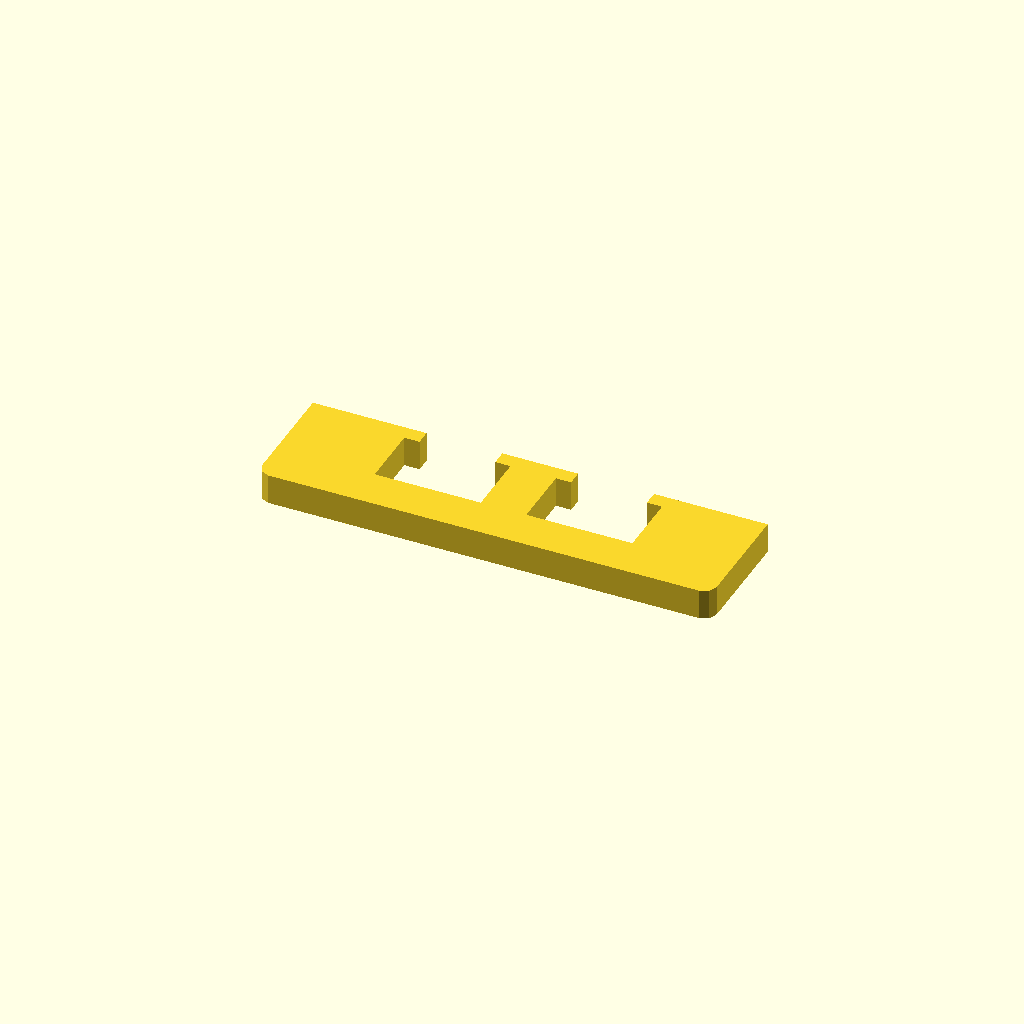
Cell 1: rendered with the file's own defaults.
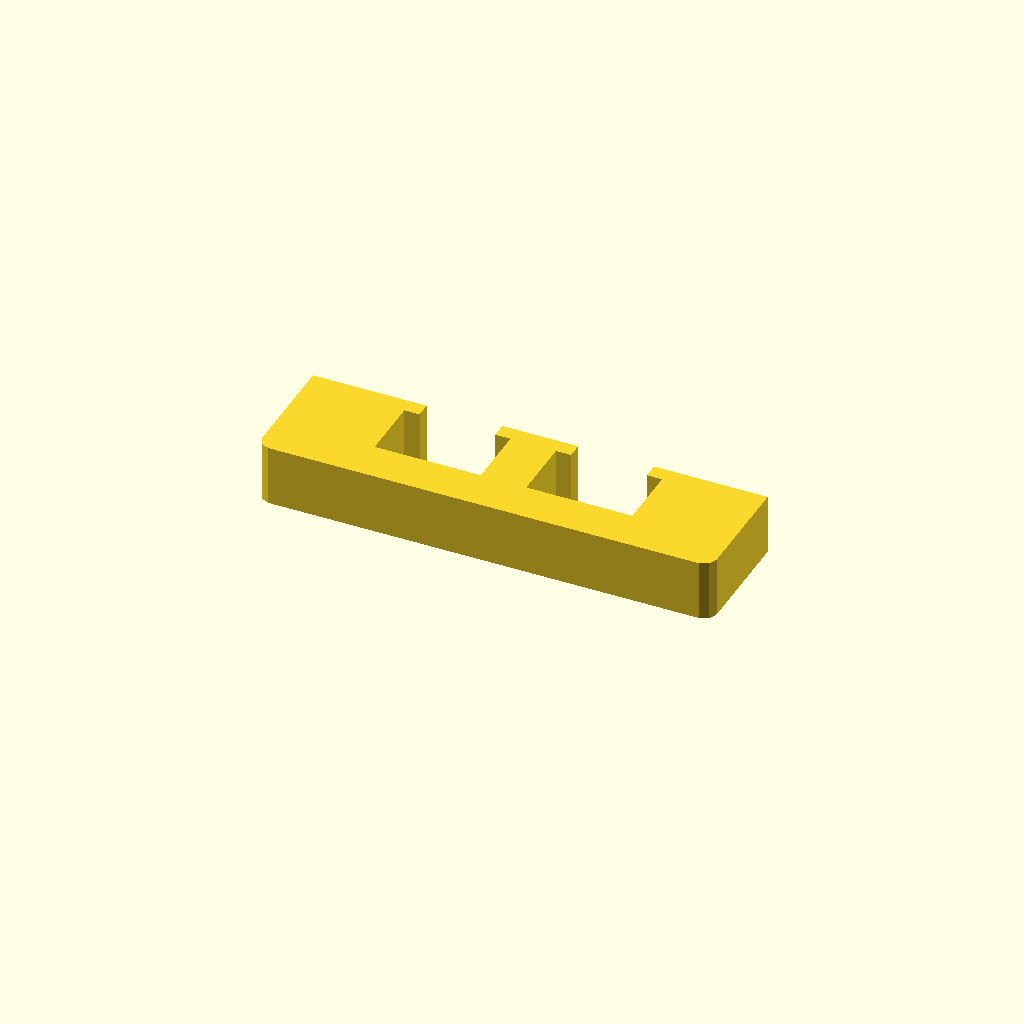
Cell 2: profile_height = 20 (everything else at default).
All cells are drawn from one camera (rotation 55°, 0°, 25°, orthographic, colour scheme Cornfield), so only the parameter changes between them.
Source of the model, optional_data/data/sketch1/overslots/part_0084.scad:
$fn = 32;

// ----------------------------------------------------------------------
// Oversize slot bar: 150 mm bar with 2 oversize windows
// ----------------------------------------------------------------------

// --- parameters (mm) ---
profile_height = 10;      // extrusion height
profile_points = 24;      // points of the closed outline

profile = [[0, 4], [1.172, 1.172], [4, 0], [146, 0], [148.828, 1.172], [150, 4], [150, 40], [112.5, 40], [112.5, 35], [117.5, 35], [117.5, 14], [82.5, 14], [82.5, 35], [87.5, 35], [87.5, 40], [62.5, 40], [62.5, 35], [67.5, 35], [67.5, 14], [32.5, 14], [32.5, 35], [37.5, 35], [37.5, 40], [0, 40]];  // single closed polygon, 24 points, counter clockwise

// --- the one profile operation ---
linear_extrude(height = profile_height) polygon(points = profile);
Customizer parameters (derived from the source; name, type, default, range or options):
profile_height: number, default 10
profile_points: number, default 24
